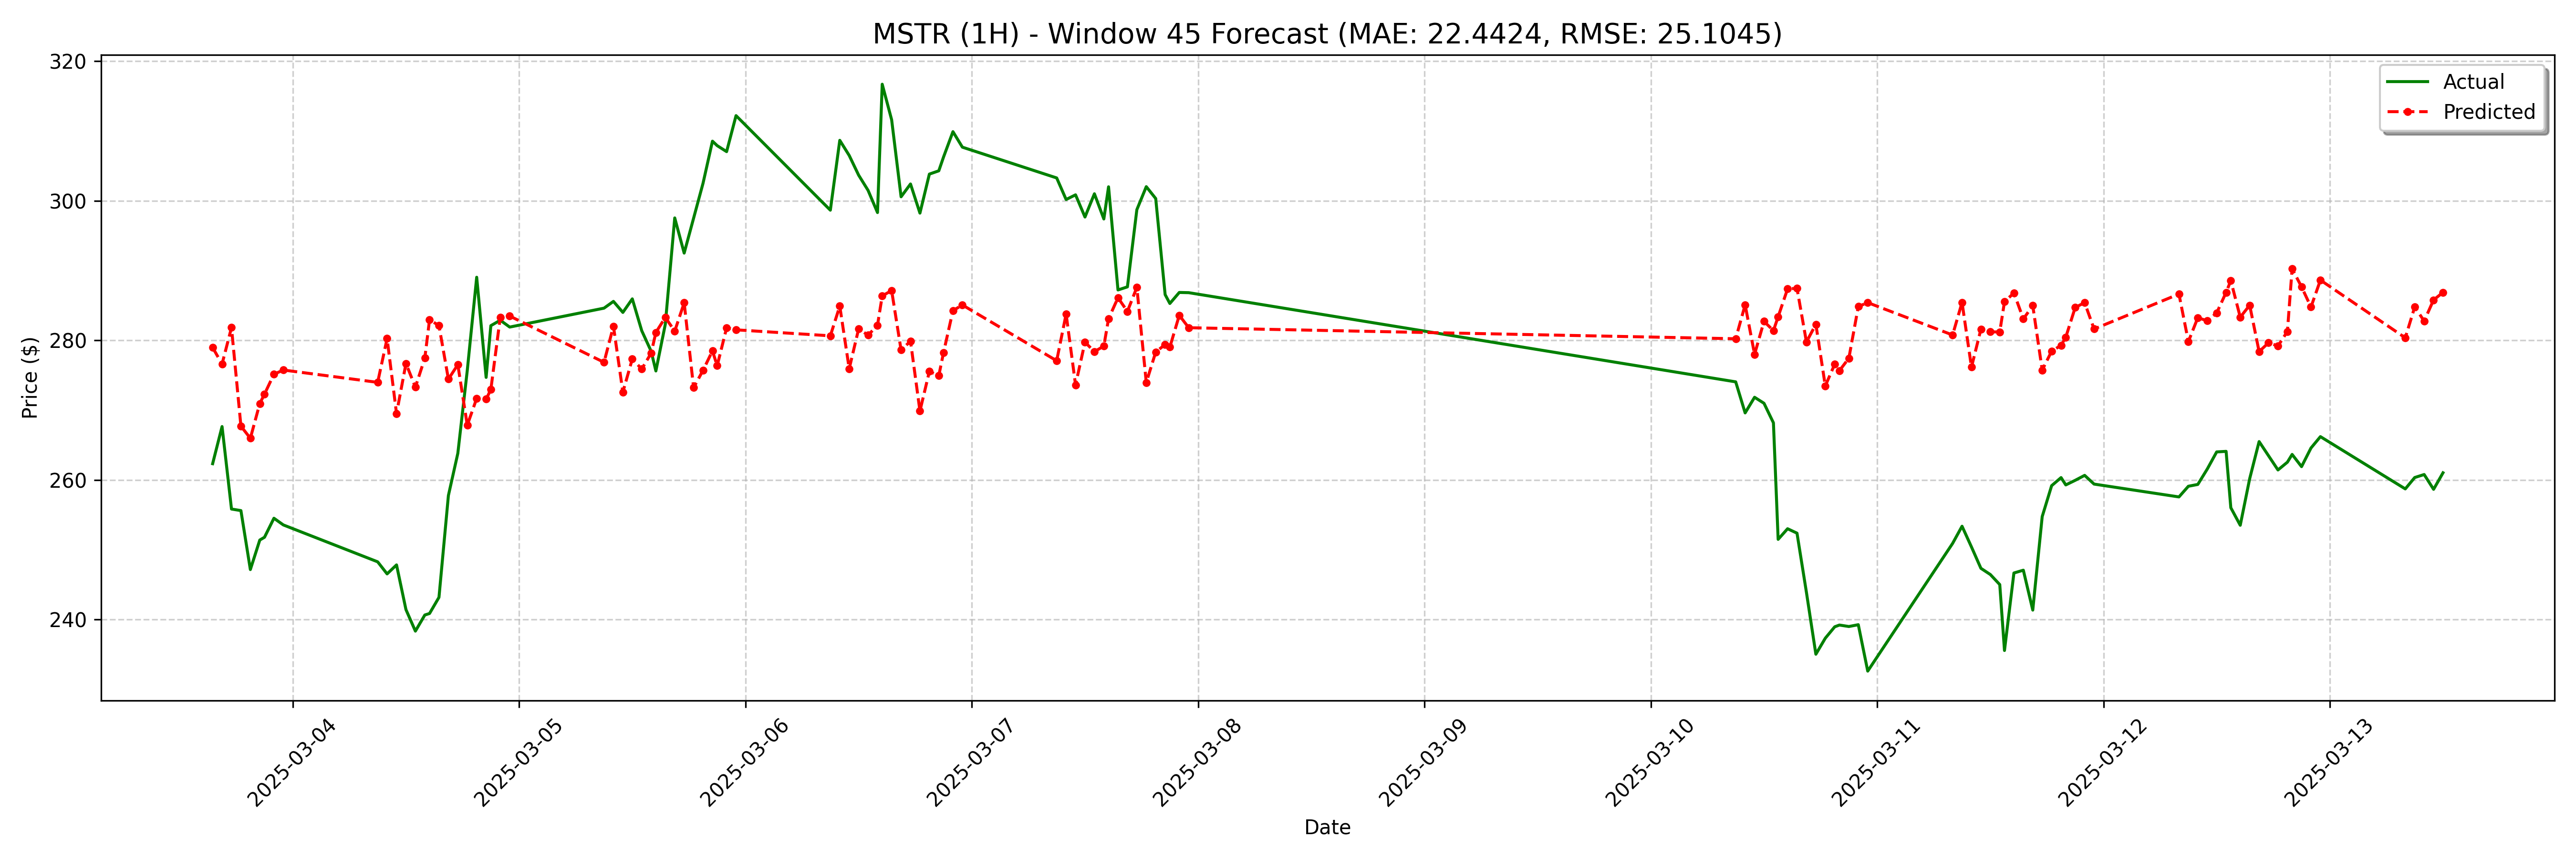

The data file committed next to this chart (first rows):
date, actual, forecast
2025-03-03 15:30:00, 262.3, 279
2025-03-03 16:30:00, 267.6, 276.6
2025-03-03 17:30:00, 255.8, 281.8
2025-03-03 18:30:00, 255.6, 267.7
2025-03-03 19:30:00, 247.1, 266
2025-03-03 20:30:00, 251.4, 270.9
2025-03-03 21:00:00, 251.8, 272.3
2025-03-03 22:00:00, 254.5, 275.1
2025-03-03 23:00:00, 253.5, 275.7
2025-03-04 09:00:00, 248.3, 274
2025-03-04 10:00:00, 246.5, 280.3
2025-03-04 11:00:00, 247.8, 269.5
2025-03-04 12:00:00, 241.4, 276.7
2025-03-04 13:00:00, 238.3, 273.3
2025-03-04 14:00:00, 240.6, 277.5
2025-03-04 14:30:00, 240.9, 282.9
2025-03-04 15:30:00, 243.2, 282.1
2025-03-04 16:30:00, 257.8, 274.4
2025-03-04 17:30:00, 263.8, 276.5
2025-03-04 18:30:00, 275.7, 267.8
2025-03-04 19:30:00, 289, 271.7
2025-03-04 20:30:00, 274.7, 271.6
2025-03-04 21:00:00, 282.1, 272.9
2025-03-04 22:00:00, 282.9, 283.3
2025-03-04 23:00:00, 281.9, 283.5
2025-03-05 09:00:00, 284.6, 276.8
2025-03-05 10:00:00, 285.6, 282
2025-03-05 11:00:00, 284.0, 272.6
2025-03-05 12:00:00, 285.9, 277.3
2025-03-05 13:00:00, 281.4, 275.9
2025-03-05 14:00:00, 278.4, 278.2
2025-03-05 14:30:00, 275.6, 281.1
2025-03-05 15:30:00, 282.3, 283.3
2025-03-05 16:30:00, 297.5, 281.3
2025-03-05 17:30:00, 292.5, 285.4
2025-03-05 18:30:00, 297.5, 273.2
2025-03-05 19:30:00, 302.5, 275.7
2025-03-05 20:30:00, 308.5, 278.5
2025-03-05 21:00:00, 307.9, 276.4
2025-03-05 22:00:00, 307, 281.8
2025-03-05 23:00:00, 312.2, 281.5
2025-03-06 09:00:00, 298.6, 280.6
2025-03-06 10:00:00, 308.7, 284.9
2025-03-06 11:00:00, 306.5, 275.9
2025-03-06 12:00:00, 303.7, 281.6
2025-03-06 13:00:00, 301.5, 280.7
2025-03-06 14:00:00, 298.3, 282.2
2025-03-06 14:30:00, 316.7, 286.4
2025-03-06 15:30:00, 311.6, 287.1
2025-03-06 16:30:00, 300.6, 278.6
2025-03-06 17:30:00, 302.4, 279.9
2025-03-06 18:30:00, 298.2, 269.9
2025-03-06 19:30:00, 303.8, 275.5
2025-03-06 20:30:00, 304.3, 274.9
2025-03-06 21:00:00, 306.3, 278.2
2025-03-06 22:00:00, 309.9, 284.3
2025-03-06 23:00:00, 307.7, 285.1
2025-03-07 09:00:00, 303.3, 277.1
2025-03-07 10:00:00, 300.2, 283.8
2025-03-07 11:00:00, 300.9, 273.6
... 68 more rows
